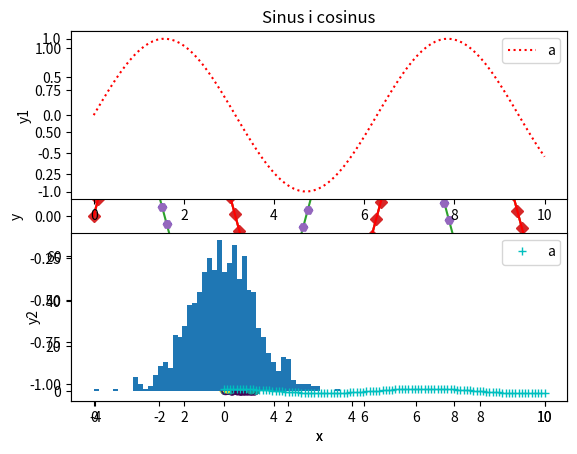

Write the Python code that produced this figure.
import matplotlib.pyplot as plt
# specjalna komenda, która powoduje wklejanie do notebooka
%matplotlib inline

import numpy as np 
x = np.linspace(0, 10, 100) # ndarray
y = np.sin(x)
x, y

plt.plot(x, y);

y2 = np.cos(x) # kolejna seria danych
plt.plot(x, y)
plt.plot(x, y2);

plt.plot(x, y, 'D')
plt.plot(x, y2, 'b*');

plt.plot(x, y, 'r')
plt.plot(x, y2, 'H')
plt.title('Sinus i cosinus')
plt.legend(['sin(x)', 'cos(x)']) 
plt.xlabel('x')
plt.ylabel('y');

plt.subplot(211)
plt.plot(x, y, 'r:')
plt.legend(['a'])
plt.ylabel('y1')

plt.subplot(212)
plt.plot(x, y2, 'c+');
plt.legend(['a'])
plt.xlabel('x')
plt.ylabel('y2');

x = np.random.rand(100)
y = np.random.rand(100)
kolor = np.ones(100)
kolor[y > 0.3] = 2 
kolor[y > 0.6] = 3
plt.scatter(x,y, c=kolor)
kolor

v = np.random.normal(size=1000)
plt.hist(v, bins=50);